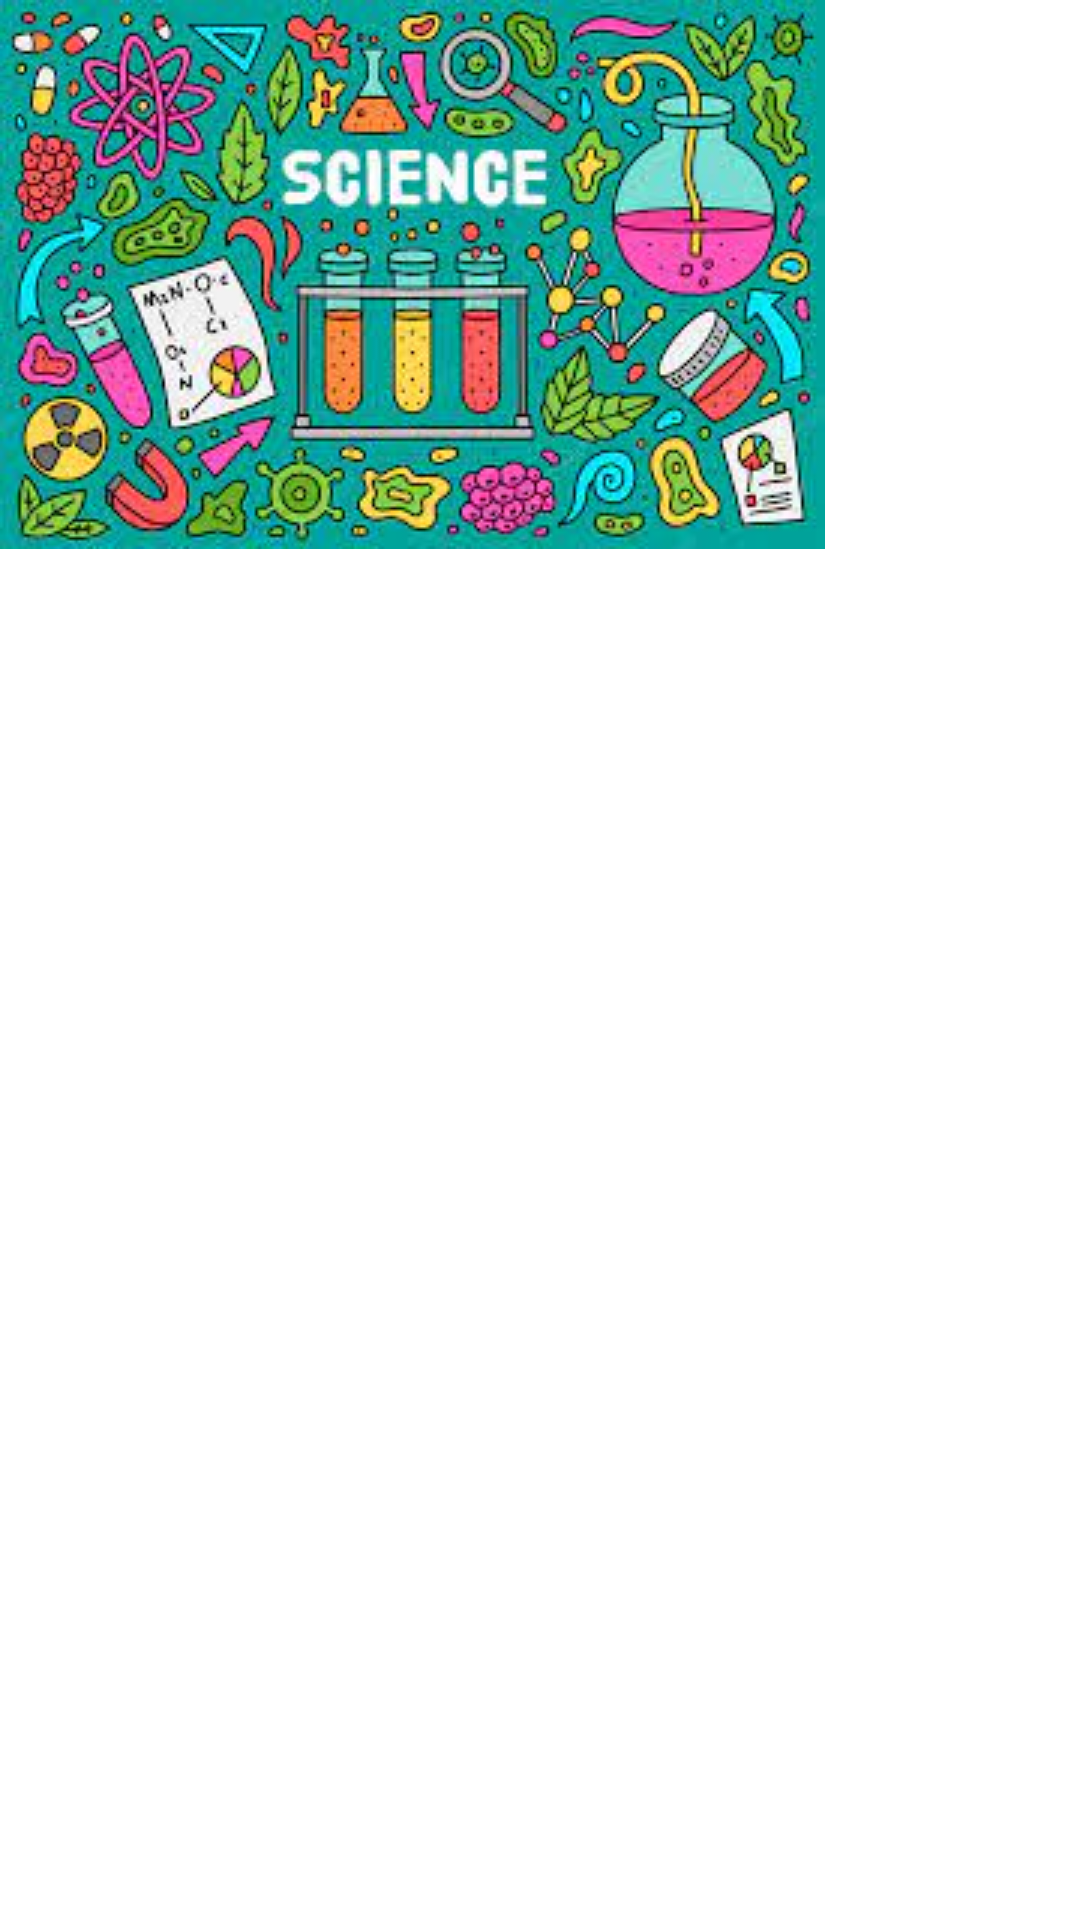

Here is an Android app screen rendered from its layout file. Give the layout XML and the strings, colors and styles it references.
<!-- AndroidManifest.xml: application theme Theme.GrandQuizScientifique -->
<!-- res/layout/nav_header.xml -->
<?xml version="1.0" encoding="utf-8"?>
<androidx.constraintlayout.widget.ConstraintLayout xmlns:android="http://schemas.android.com/apk/res/android"
    xmlns:app="http://schemas.android.com/apk/res-auto"
    android:id="@+id/navHeader"
    android:layout_width="match_parent"
    android:layout_height="150dp">

    <ImageView
        android:layout_width="wrap_content"
        android:layout_height="wrap_content"
        android:scaleType="centerCrop"
        app:layout_constraintStart_toStartOf="parent"
        app:layout_constraintTop_toTopOf="parent"
        app:srcCompat="@drawable/science" />

</androidx.constraintlayout.widget.ConstraintLayout>
<!-- resources referenced by this layout -->
<resources>
  <!-- drawable science: png bitmap (drawable, 131184 bytes) -->
  <style name="Theme.GrandQuizScientifique" parent="Theme.MaterialComponents.Light.NoActionBar">
          
          <item name="colorPrimary">@color/purple_500</item>
          <item name="colorPrimaryVariant">@color/purple_700</item>
          <item name="colorOnPrimary">@color/white</item>
          
          <item name="colorSecondary">@color/teal_200</item>
          <item name="colorSecondaryVariant">@color/teal_700</item>
          <item name="colorOnSecondary">@color/black</item>
          
          <item name="android:statusBarColor">?attr/colorPrimaryVariant</item>
          
      </style>
  <color name="purple_500">#FF6200EE</color>
  <color name="purple_700">#FF3700B3</color>
  <color name="white">#FFFFFFFF</color>
  <color name="teal_200">#FF03DAC5</color>
  <color name="teal_700">#FF018786</color>
  <color name="black">#FF000000</color>
</resources>
